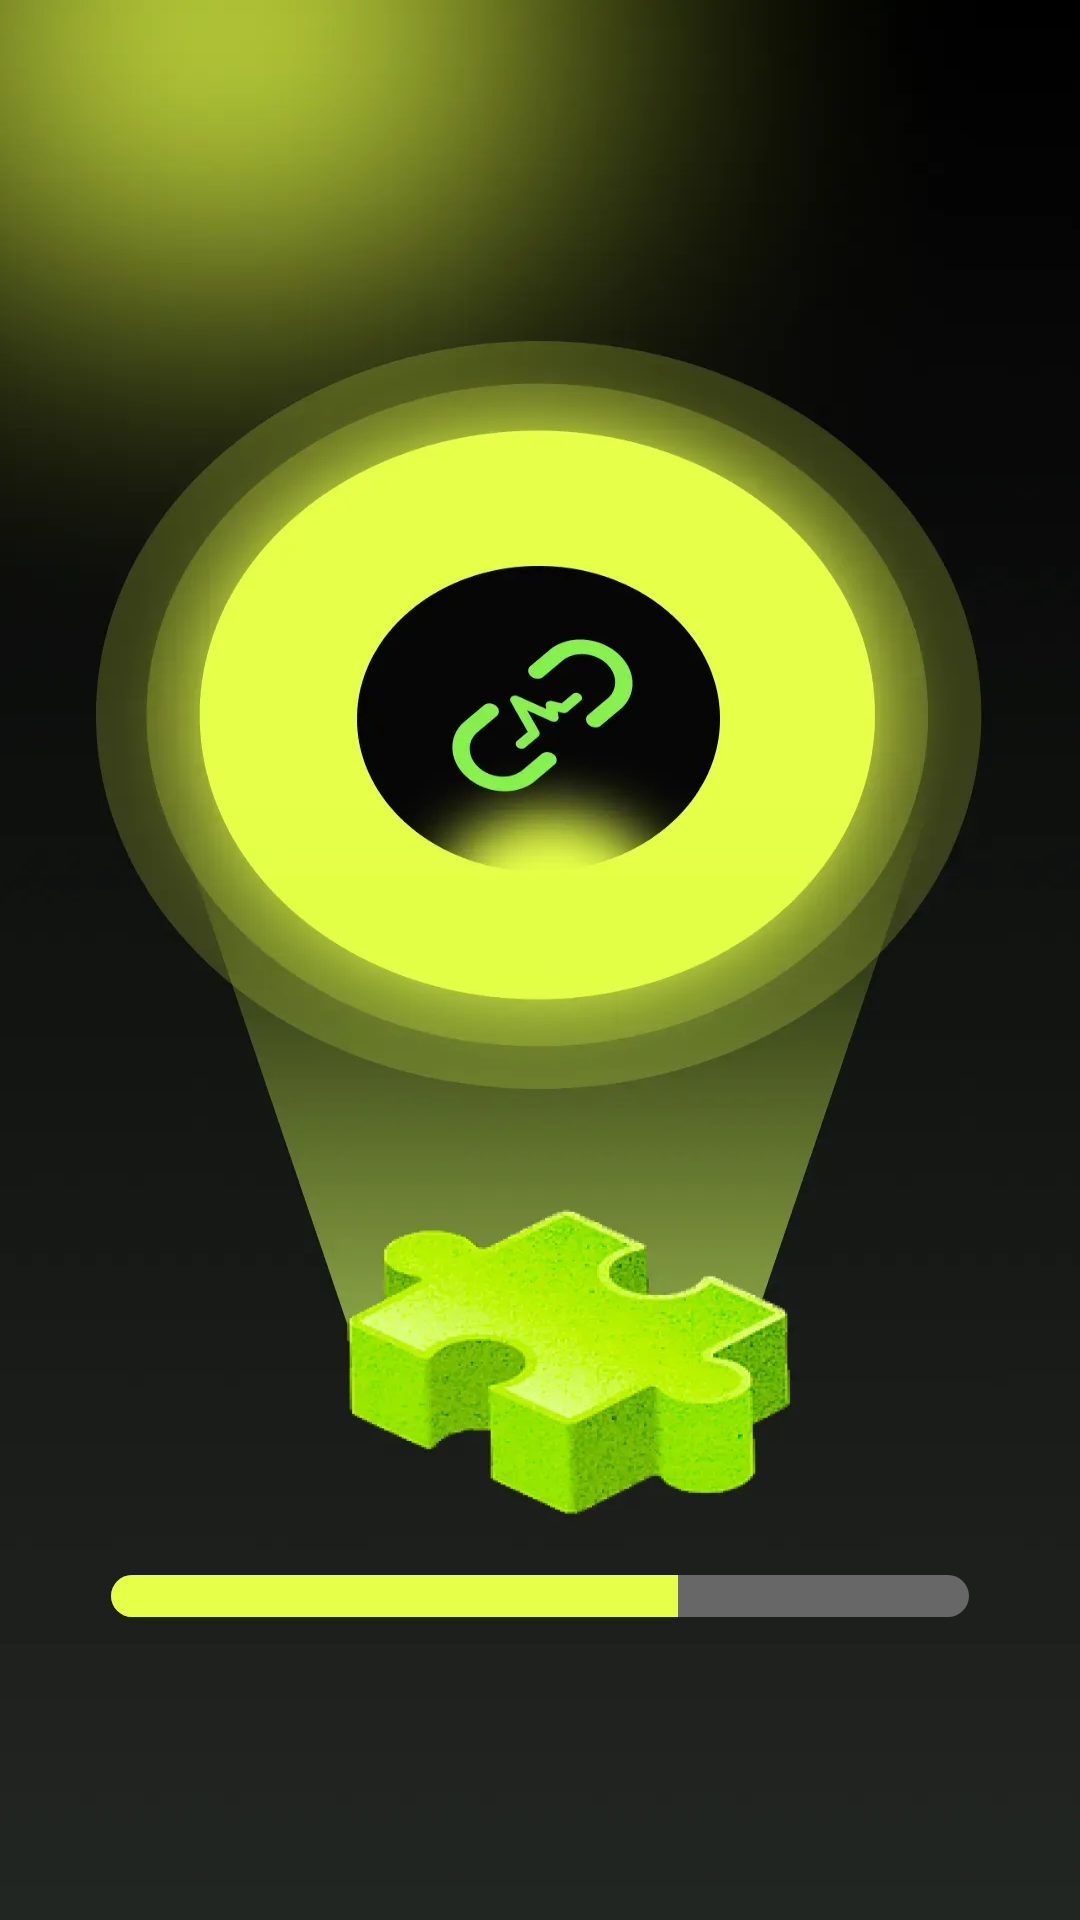

This screen was rendered from an Android layout file. Write that file and the resources it references.
<!-- AndroidManifest.xml: activity theme Theme.Agreement.Splash -->
<!-- res/layout/activity_first.xml -->
<?xml version="1.0" encoding="utf-8"?>
<layout xmlns:app="http://schemas.android.com/apk/res-auto"
    xmlns:android="http://schemas.android.com/apk/res/android">

    <data>

    </data>

    <androidx.constraintlayout.widget.ConstraintLayout
        android:layout_width="match_parent"
        android:layout_height="match_parent"
        android:background="@drawable/bg_start">

        <ProgressBar
            android:id="@+id/progressBar_start"
            style="@style/Widget.AppCompat.ProgressBar.Horizontal"
            android:layout_width="match_parent"
            android:layout_height="14dp"
            android:layout_marginBottom="101dp"
            android:layout_marginStart="37dp"
            android:layout_marginEnd="37dp"
            android:progress="66"
            android:progressDrawable="@drawable/bg_first_pr"
            app:layout_constraintBottom_toBottomOf="parent"
            app:layout_constraintEnd_toEndOf="parent"
            app:layout_constraintStart_toStartOf="parent" />
    </androidx.constraintlayout.widget.ConstraintLayout>
</layout>
<!-- resources referenced by this layout -->
<resources>
  <!-- drawable bg_first_pr (drawable) -->
  <?xml version="1.0" encoding="utf-8"?>
  <layer-list xmlns:android="http://schemas.android.com/apk/res/android">
      <item android:id="@android:id/background">
          <shape android:shape="rectangle">
              <solid android:color="#676767" />
              <corners android:radius="9dp" />
  
          </shape>
      </item>
      <item android:id="@android:id/progress">
          <clip
              android:clipOrientation="horizontal"
              android:gravity="left">
              <shape>
                  <solid android:color="#E6FF48" />
                  <corners android:radius="9dp" />
              </shape>
          </clip>
      </item>
  </layer-list>
  <!-- drawable bg_start: webp bitmap (drawable-xxxhdpi, 75454 bytes) -->
  <style name="Theme.Agreement.Splash" parent="Theme.Agreement">
          <item name="android:windowBackground">@color/white</item>
      </style>
  <style name="Theme.Agreement" parent="Theme.AppCompat.DayNight.NoActionBar">
          <item name="android:windowNoTitle">true</item>
          <item name="android:windowTranslucentStatus">true</item>
          <item name="android:textAllCaps">false</item>
      </style>
  <color name="white">#FFFFFFFF</color>
</resources>
